pico-8 play session: no input (idle), after a click and taps of 🅾, ❎, 🅾+❎, 🅾 in the second before t = 0

[t = 1 s] idle ~1s (no d-pad/buttons)
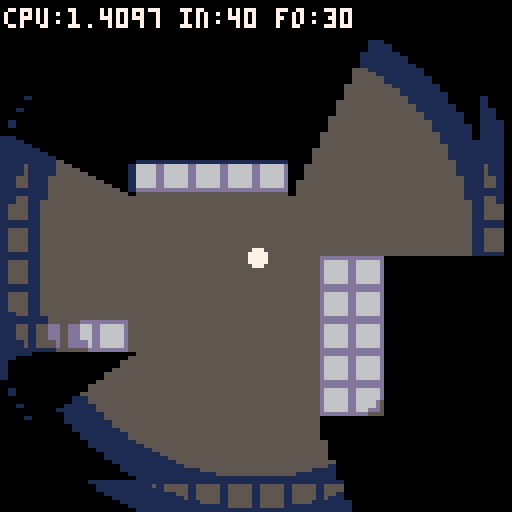

pico-8 cartridge
version 43
__lua__

-- shadow perf test v2
-- 4-shade gradient lighting
-- fixed light at room center
-- arrows: move light
-- x: run validation test

function _init()
  palt(0,false)
  palt(14,true)
  init_light_tables()
  fset(1,0,true)
  lx,ly=64,64
  inner_r=40
  falloff=30
end

function _update()
  if btn(0) then lx-=1 end
  if btn(1) then lx+=1 end
  if btn(2) then ly-=1 end
  if btn(3) then ly+=1 end
  if btnp(4) then run_test() end
end

function _draw()
  cls()
  cam_x=lx-64
  cam_y=ly-64
  camera(cam_x,cam_y)
  map(0,0,0,0,16,16)
  local rad=inner_r+falloff
  -- screen-space light pos (always center)
  local slx,sly=lx-cam_x,ly-cam_y
  _lx,_ly,_lr2=slx,sly,rad*rad

  draw_light(slx,sly,rad)
  shadow_poly_merged(slx,sly,rad)

  circfill(lx,ly,2,7)
  camera()
  rectfill(0,0,127,9,0)
  print("cpu:"..stat(1).." in:"..inner_r.." fo:"..falloff,1,2,7)
end

----------------------------
-- lighting core (4 shades)
----------------------------
function init_light_tables()
  -- nearest mode, 4 shades, linear curve
  local dk={
    {0,1,2,3,2,5,13,6,8,9,9,11,12,5,14,6},
    {0,0,1,1,2,1,5,13,2,4,4,3,1,1,14,5},
    {0,0,0,0,0,0,1,1,0,0,1,0,1,1,14,1}
  }
  for t=1,3 do
    local base=0x4200+t*256
    local d=dk[t]
    for i=0,15 do
      for j=0,15 do
        poke(base+bor(shl(i,4),j),
          bor(shl(d[i+1],4),d[j+1]))
      end
    end
  end
end

function draw_light(lx,ly,rad)
  local R2=rad*rad
  local ri=inner_r
  local s=falloff/4
  local r1=ri+s
  local r2=ri+s*2
  local r3=ri+s*3
  local r12,r22,r32=r1*r1,r2*r2,r3*r3
  local t1,t2,t3=0x4300,0x4400,0x4500

  for y=0,127 do
    local row=0x6000+y*64
    local dy=ly-y
    local d2=dy*dy

    if d2>=R2 then
      memset(row,0,64)
    else
      local cdx=sqrt(R2-d2)
      local lb=max(0,(lx-cdx)\2)
      local rb=min(63,(lx+cdx)\2)
      if lb>0 then memset(row,0,lb) end
      if rb<63 then memset(row+rb+1,0,63-rb) end
      local x=lb*2+1
      for i=lb,rb do
        local dx=lx-x
        local dist=d2+dx*dx
        if dist>=R2 then
          poke(row+i,0)
        elseif dist>=r32 then
          poke(row+i,@(t3+@(row+i)))
        elseif dist>=r22 then
          poke(row+i,@(t2+@(row+i)))
        elseif dist>=r12 then
          poke(row+i,@(t1+@(row+i)))
        end
        x+=2
      end
    end
  end
end

function dk_span(y,x1,x2)
  if x1>x2 then return end
  local row=0x6000+y*64
  for i=x1\2,x2\2 do
    poke(row+i,@(0x4500+@(row+i)))
  end
end

----------------------------
-- shadow: merged edges
----------------------------
function shadow_poly_merged(lx,ly,rad)
  local px,py=lx+cam_x,ly+cam_y
  local ox,oy=cam_x,cam_y
  local t1,t2=max(0,flr((py-rad)/8)),min(15,flr((py+rad)/8))
  local x1,x2=max(0,flr((px-rad)/8)),min(15,flr((px+rad)/8))
  local _fg,_mg=fget,mget
  local function w(tx,ty)
    return tx>=0 and tx<=15 and ty>=0 and ty<=15 and _fg(_mg(tx,ty),0)
  end

  for ty=t1,t2 do
    local rs=nil
    for tx=x1,x2+1 do
      if tx<=x2 and w(tx,ty) and not w(tx,ty-1) then
        if not rs then rs=tx end
      else
        if rs then opt_edge(lx,ly,rs*8-ox,ty*8-oy,tx*8-ox,ty*8-oy,rad) rs=nil end
      end
    end
  end

  for ty=t1,t2 do
    local rs=nil
    for tx=x1,x2+1 do
      if tx<=x2 and w(tx,ty) and not w(tx,ty+1) then
        if not rs then rs=tx end
      else
        if rs then opt_edge(lx,ly,tx*8-ox,(ty+1)*8-oy,rs*8-ox,(ty+1)*8-oy,rad) rs=nil end
      end
    end
  end

  for tx=x1,x2 do
    local rs=nil
    for ty=t1,t2+1 do
      if ty<=t2 and w(tx,ty) and not w(tx+1,ty) then
        if not rs then rs=ty end
      else
        if rs then opt_edge(lx,ly,(tx+1)*8-ox,rs*8-oy,(tx+1)*8-ox,ty*8-oy,rad) rs=nil end
      end
    end
  end

  for tx=x1,x2 do
    local rs=nil
    for ty=t1,t2+1 do
      if ty<=t2 and w(tx,ty) and not w(tx-1,ty) then
        if not rs then rs=ty end
      else
        if rs then opt_edge(lx,ly,tx*8-ox,ty*8-oy,tx*8-ox,rs*8-oy,rad) rs=nil end
      end
    end
  end
end

function opt_edge(lx,ly,x1,y1,x2,y2,rad)
  local mx,my=(x1+x2)/2,(y1+y2)/2
  local nx,ny=-(y2-y1),(x2-x1)
  if nx*(lx-mx)+ny*(ly-my)<=0 then return end
  local d1x,d1y=x1-lx,y1-ly
  local d2x,d2y=x2-lx,y2-ly
  local len1=max(1,max(abs(d1x),abs(d1y)))
  local len2=max(1,max(abs(d2x),abs(d2y)))
  local ext=rad*2
  fill_quad(x1,y1,x2,y2,
    lx+d2x/len2*ext,ly+d2y/len2*ext,
    lx+d1x/len1*ext,ly+d1y/len1*ext)
end

function fill_quad(x1,y1,x2,y2,x3,y3,x4,y4)
  local miny=max(0,flr(min(min(y1,y2),min(y3,y4))))
  local maxy=min(127,flr(max(max(y1,y2),max(y3,y4))))
  local edges={
    {y1,y2,x1,x2},{y2,y3,x2,x3},
    {y3,y4,x3,x4},{y4,y1,x4,x1}
  }
  for y=miny,maxy do
    local dy=_ly-y
    local d2=dy*dy
    local cl,cr=1,0
    if d2<_lr2 then
      local cdx=sqrt(_lr2-d2)
      local rl=max(0,_lx-cdx)
      local rr=min(127,_lx+cdx)
      cl=(flr(rl/2)+1)*2
      cr=flr((rr+1)/2)*2-1
    end
    if cl<=cr then
      local xn,xx=127,0
      for e in all(edges) do
        local ey1,ey2,ex1,ex2=e[1],e[2],e[3],e[4]
        if (y-ey1)*(y-ey2)<=0 and ey1~=ey2 then
          local x=ex1+(ex2-ex1)*(y-ey1)/(ey2-ey1)
          if x<xn then xn=x end
          if x>xx then xx=x end
        end
      end
      if xn<=xx then
        dk_span(y,max(cl,flr(xn)),min(cr,flr(xx)))
      end
    end
  end
end

----------------------------
-- validation test
----------------------------
function run_test()
  local tlx,tly,trad=64,64,50

  rectfill(0,0,127,127,7)
  for ty=0,15 do
    for tx=0,15 do
      if fget(mget(tx,ty),0) then
        spr(1,tx*8,ty*8)
      end
    end
  end

  _lx,_ly,_lr2=tlx,tly,trad*trad
  draw_light(tlx,tly,trad)
  shadow_poly_merged(tlx,tly,trad)

  local counts={}
  for i=0,15 do counts[i]=0 end

  for y=0,127 do
    for x=0,127 do
      local mx,my=flr(x/8),flr(y/8)
      if not fget(mget(mx,my),0) then
        local c=pget(x,y)
        counts[c]+=1
      end
    end
  end

  printh("=== 4-shade gradient test ===")
  for i=0,15 do
    if counts[i]>0 then
      printh("  color "..i..": "..counts[i].."px")
    end
  end
end

cam_x,cam_y=0,0
__gfx__
00000000dddddddd0000000000000000000000000000000000000000000000000000000000000000000000000000000000000000000000000000000000000000
00000000d666666d0000000000000000000000000000000000000000000000000000000000000000000000000000000000000000000000000000000000000000
00000000d666666d0000000000000000000000000000000000000000000000000000000000000000000000000000000000000000000000000000000000000000
00000000d666666d0000000000000000000000000000000000000000000000000000000000000000000000000000000000000000000000000000000000000000
00000000d666666d0000000000000000000000000000000000000000000000000000000000000000000000000000000000000000000000000000000000000000
00000000d666666d0000000000000000000000000000000000000000000000000000000000000000000000000000000000000000000000000000000000000000
00000000d666666d0000000000000000000000000000000000000000000000000000000000000000000000000000000000000000000000000000000000000000
00000000dddddddd0000000000000000000000000000000000000000000000000000000000000000000000000000000000000000000000000000000000000000
00000000555555550000000000000000000000000000000000000000000000000000000000000000000000000000000000000000000000000000000000000000
00000000555555550000000000000000000000000000000000000000000000000000000000000000000000000000000000000000000000000000000000000000
00000000555555550000000000000000000000000000000000000000000000000000000000000000000000000000000000000000000000000000000000000000
00000000555555550000000000000000000000000000000000000000000000000000000000000000000000000000000000000000000000000000000000000000
00000000555555550000000000000000000000000000000000000000000000000000000000000000000000000000000000000000000000000000000000000000
00000000555555550000000000000000000000000000000000000000000000000000000000000000000000000000000000000000000000000000000000000000
00000000555555550000000000000000000000000000000000000000000000000000000000000000000000000000000000000000000000000000000000000000
00000000555555550000000000000000000000000000000000000000000000000000000000000000000000000000000000000000000000000000000000000000
__gff__
0001000000000000000000000000000000000000000000000000000000000000000000000000000000000000000000000000000000000000000000000000000000000000000000000000000000000000000000000000000000000000000000000000000000000000000000000000000000000000000000000000000000000000
0000000000000000000000000000000000000000000000000000000000000000000000000000000000000000000000000000000000000000000000000000000000000000000000000000000000000000000000000000000000000000000000000000000000000000000000000000000000000000000000000000000000000000
__map__
0101010101010101010101010101010100000000000000000000000000000000000000000000000000000000000000000000000000000000000000000000000000000000000000000000000000000000000000000000000000000000000000000000000000000000000000000000000000000000000000000000000000000000
0111111111111111111111111111110100000000000000000000000000000000000000000000000000000000000000000000000000000000000000000000000000000000000000000000000000000000000000000000000000000000000000000000000000000000000000000000000000000000000000000000000000000000
0111111111111111111111111111110100000000000000000000000000000000000000000000000000000000000000000000000000000000000000000000000000000000000000000000000000000000000000000000000000000000000000000000000000000000000000000000000000000000000000000000000000000000
0111111111111111111111111111110100000000000000000000000000000000000000000000000000000000000000000000000000000000000000000000000000000000000000000000000000000000000000000000000000000000000000000000000000000000000000000000000000000000000000000000000000000000
0111111111111111111111111111110100000000000000000000000000000000000000000000000000000000000000000000000000000000000000000000000000000000000000000000000000000000000000000000000000000000000000000000000000000000000000000000000000000000000000000000000000000000
0111111101010101011111111111110100000000000000000000000000000000000000000000000000000000000000000000000000000000000000000000000000000000000000000000000000000000000000000000000000000000000000000000000000000000000000000000000000000000000000000000000000000000
0111111111111111111111111111110100000000000000000000000000000000000000000000000000000000000000000000000000000000000000000000000000000000000000000000000000000000000000000000000000000000000000000000000000000000000000000000000000000000000000000000000000000000
0111111111111111111111111111110100000000000000000000000000000000000000000000000000000000000000000000000000000000000000000000000000000000000000000000000000000000000000000000000000000000000000000000000000000000000000000000000000000000000000000000000000000000
0111111111111111111101011111110100000000000000000000000000000000000000000000000000000000000000000000000000000000000000000000000000000000000000000000000000000000000000000000000000000000000000000000000000000000000000000000000000000000000000000000000000000000
0111111111111111111101011111110100000000000000000000000000000000000000000000000000000000000000000000000000000000000000000000000000000000000000000000000000000000000000000000000000000000000000000000000000000000000000000000000000000000000000000000000000000000
0101010111111111111101011111110100000000000000000000000000000000000000000000000000000000000000000000000000000000000000000000000000000000000000000000000000000000000000000000000000000000000000000000000000000000000000000000000000000000000000000000000000000000
0111111111111111111101011111110100000000000000000000000000000000000000000000000000000000000000000000000000000000000000000000000000000000000000000000000000000000000000000000000000000000000000000000000000000000000000000000000000000000000000000000000000000000
0111111111111111111101011111110100000000000000000000000000000000000000000000000000000000000000000000000000000000000000000000000000000000000000000000000000000000000000000000000000000000000000000000000000000000000000000000000000000000000000000000000000000000
0111111111111111111111111111110100000000000000000000000000000000000000000000000000000000000000000000000000000000000000000000000000000000000000000000000000000000000000000000000000000000000000000000000000000000000000000000000000000000000000000000000000000000
0111111111111111111111111111110100000000000000000000000000000000000000000000000000000000000000000000000000000000000000000000000000000000000000000000000000000000000000000000000000000000000000000000000000000000000000000000000000000000000000000000000000000000
0101010101010101010101010101010100000000000000000000000000000000000000000000000000000000000000000000000000000000000000000000000000000000000000000000000000000000000000000000000000000000000000000000000000000000000000000000000000000000000000000000000000000000
